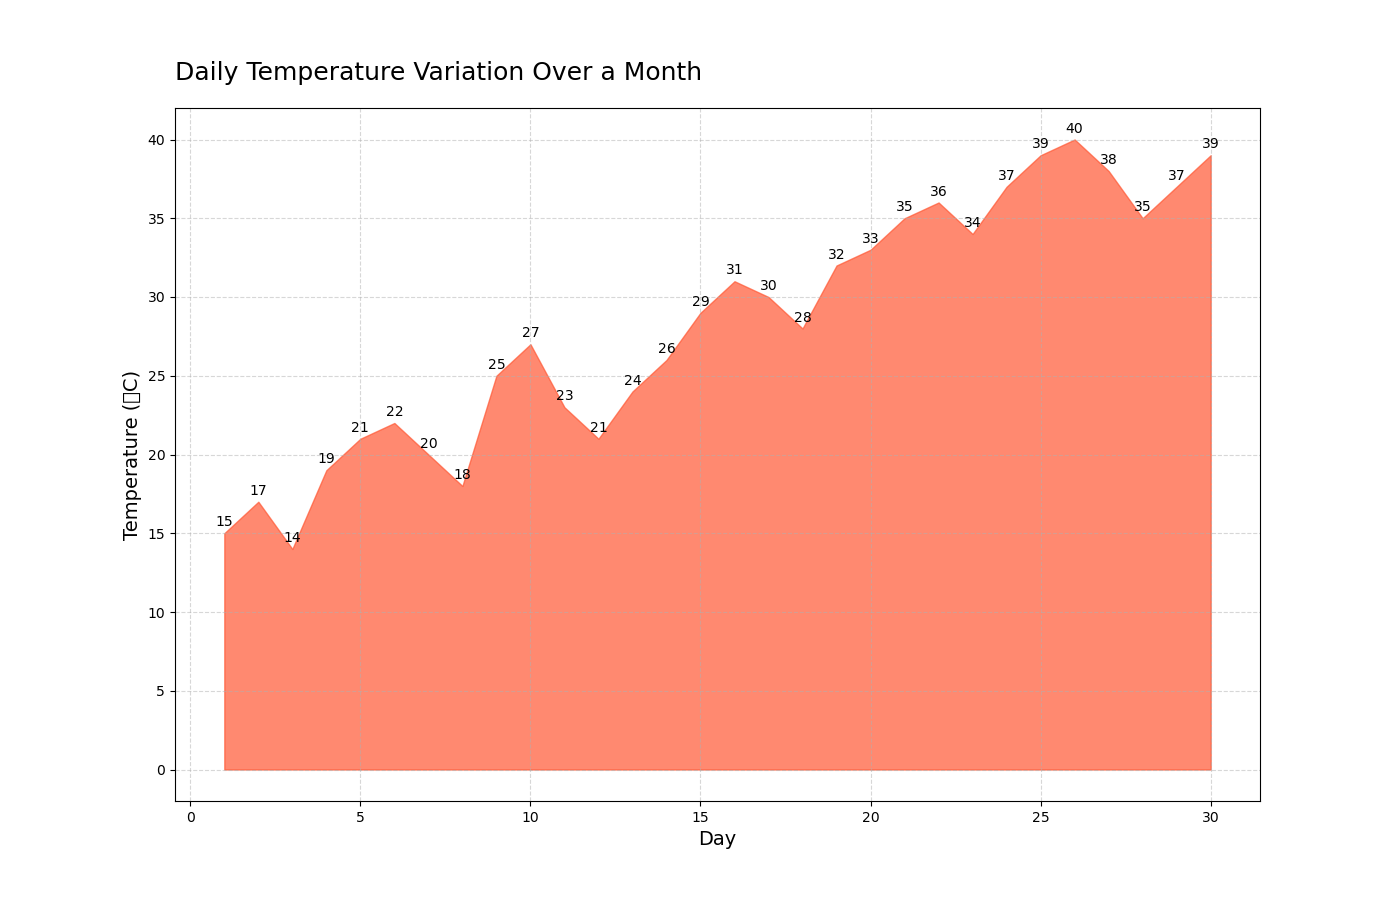

Data behind this chart, as committed beside it:
Day, Temperature
1, 15
2, 17
3, 14
4, 19
5, 21
6, 22
7, 20
8, 18
9, 25
10, 27
11, 23
12, 21
13, 24
14, 26
15, 29
16, 31
17, 30
18, 28
19, 32
20, 33
21, 35
22, 36
23, 34
24, 37
25, 39
26, 40
27, 38
28, 35
29, 37
30, 39
